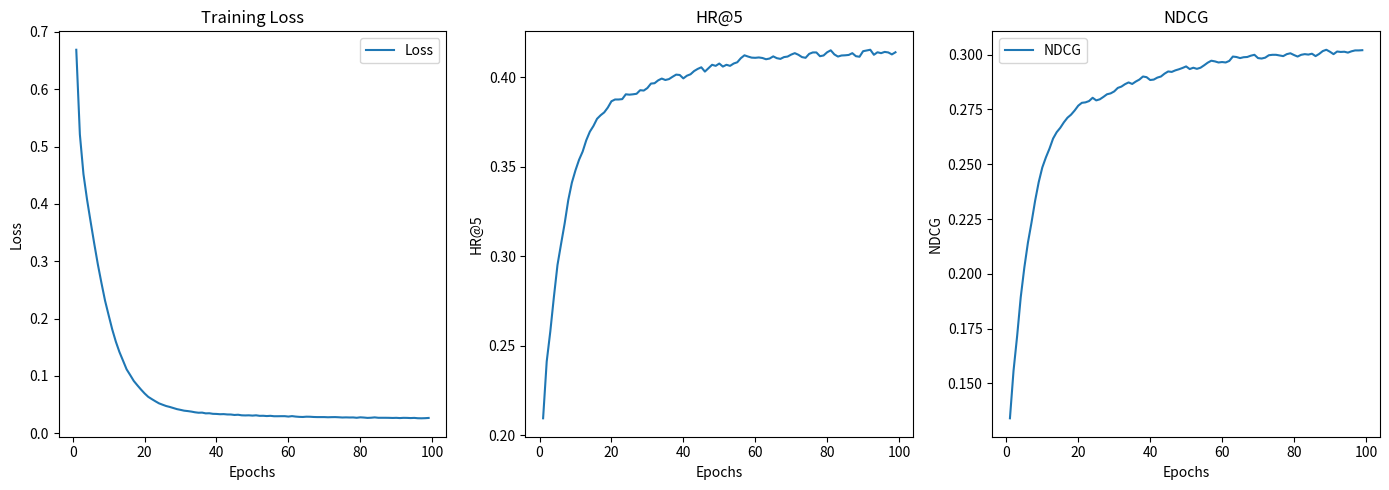
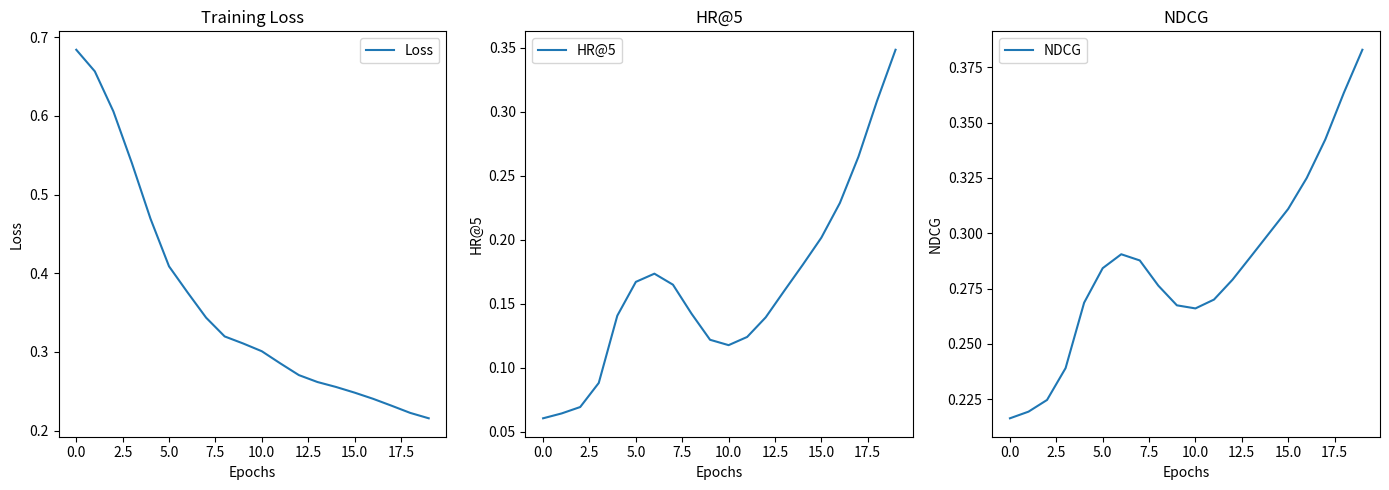
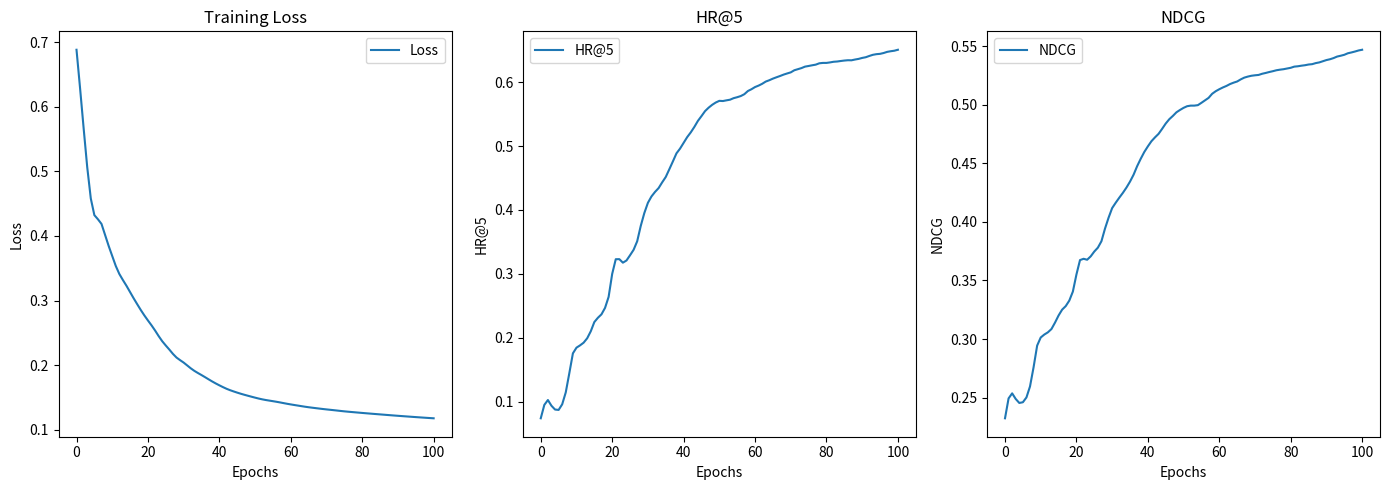
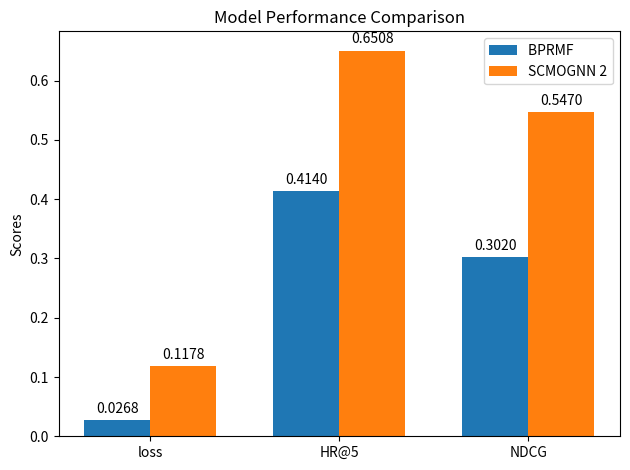

Write Python code to recreate these figures, in order.
#  BPRMF模型
import matplotlib.pyplot as plt
model1=[0.4140,0.3020]
model2=[0.4818,0.3830]
# 提取的数据
epochs = range(1, 100)  # 从1到100的epoch
loss_values = [
    0.6690, 0.5213, 0.4521, 0.4076, 0.3687, 0.3308, 0.2947, 0.2623, 0.2315, 0.2061,
    0.1813, 0.1600, 0.1419, 0.1268, 0.1116, 0.1016, 0.0913, 0.0837, 0.0764, 0.0696,
    0.0637, 0.0597, 0.0559, 0.0523, 0.0499, 0.0476, 0.0460, 0.0441, 0.0422, 0.0409,
    0.0395, 0.0388, 0.0379, 0.0367, 0.0359, 0.0361, 0.0348, 0.0350, 0.0340, 0.0338,
    0.0333, 0.0335, 0.0329, 0.0328, 0.0320, 0.0324, 0.0314, 0.0312, 0.0314, 0.0309,
    0.0314, 0.0305, 0.0306, 0.0301, 0.0305, 0.0298, 0.0298, 0.0299, 0.0299, 0.0292,
    0.0300, 0.0292, 0.0287, 0.0285, 0.0290, 0.0289, 0.0285, 0.0283, 0.0283, 0.0283,
    0.0280, 0.0282, 0.0283, 0.0280, 0.0276, 0.0278, 0.0276, 0.0277, 0.0271, 0.0279,
    0.0275, 0.0269, 0.0272, 0.0278, 0.0271, 0.0271, 0.0271, 0.0270, 0.0268, 0.0270,
    0.0266, 0.0270, 0.0269, 0.0266, 0.0269, 0.0263, 0.0262, 0.0264, 0.0268
]
hr_values = [
    0.2094, 0.2411, 0.2579, 0.2772, 0.2951, 0.3069, 0.3184, 0.3314, 0.3411, 0.3480,
    0.3539, 0.3585, 0.3648, 0.3696, 0.3728, 0.3768, 0.3788, 0.3804, 0.3831, 0.3866,
    0.3876, 0.3876, 0.3878, 0.3905, 0.3903, 0.3905, 0.3908, 0.3928, 0.3926, 0.3940,
    0.3965, 0.3967, 0.3983, 0.3993, 0.3985, 0.3990, 0.4003, 0.4015, 0.4013, 0.3994,
    0.4009, 0.4017, 0.4035, 0.4047, 0.4056, 0.4032, 0.4051, 0.4070, 0.4064, 0.4077,
    0.4060, 0.4070, 0.4064, 0.4077, 0.4084, 0.4107, 0.4123, 0.4116, 0.4110, 0.4109,
    0.4111, 0.4108, 0.4101, 0.4105, 0.4117, 0.4107, 0.4103, 0.4113, 0.4116, 0.4127,
    0.4135, 0.4126, 0.4113, 0.4109, 0.4131, 0.4139, 0.4139, 0.4118, 0.4122, 0.4140,
    0.4151, 0.4128, 0.4116, 0.4122, 0.4123, 0.4125, 0.4135, 0.4118, 0.4115, 0.4146,
    0.4150, 0.4154, 0.4126, 0.4140, 0.4135, 0.4142, 0.4139, 0.4128, 0.4140
]
ndcg_values = [
    0.1341, 0.1558, 0.1716, 0.1893, 0.2028, 0.2142, 0.2234, 0.2333, 0.2418, 0.2485,
    0.2531, 0.2571, 0.2617, 0.2646, 0.2666, 0.2691, 0.2712, 0.2726, 0.2745, 0.2767,
    0.2780, 0.2782, 0.2788, 0.2803, 0.2791, 0.2796, 0.2807, 0.2819, 0.2823, 0.2832,
    0.2848, 0.2854, 0.2865, 0.2873, 0.2866, 0.2877, 0.2886, 0.2900, 0.2897, 0.2884,
    0.2886, 0.2895, 0.2900, 0.2913, 0.2923, 0.2921, 0.2928, 0.2933, 0.2939, 0.2946,
    0.2934, 0.2940, 0.2935, 0.2940, 0.2951, 0.2963, 0.2972, 0.2969, 0.2964, 0.2966,
    0.2964, 0.2971, 0.2991, 0.2989, 0.2984, 0.2988, 0.2989, 0.2995, 0.2999, 0.2984,
    0.2982, 0.2986, 0.2997, 0.2999, 0.2999, 0.2996, 0.2993, 0.3002, 0.3006, 0.2998,
    0.2991, 0.2999, 0.3002, 0.3000, 0.3004, 0.2993, 0.3003, 0.3016, 0.3022, 0.3013,
    0.3002, 0.3014, 0.3012, 0.3013, 0.3009, 0.3015, 0.3019,0.3019,0.3020
]



# 绘制图表
plt.figure(figsize=(14, 5))

# 绘制loss曲线
plt.subplot(1, 3, 1)
plt.plot(epochs, loss_values, label='Loss')
plt.title('Training Loss')
plt.xlabel('Epochs')
plt.ylabel('Loss')
plt.legend()

# 绘制HR@5曲线
plt.subplot(1, 3, 2)
plt.plot(epochs, hr_values, label='HR@5')
plt.title('HR@5')
plt.xlabel('Epochs')
plt.ylabel('HR@5')

# 绘制NDCG曲线
plt.subplot(1,3, 3)
plt.plot(epochs, ndcg_values, label='NDCG')
plt.title('NDCG')
plt.xlabel('Epochs')
plt.ylabel('NDCG')
plt.legend()

plt.tight_layout()
plt.show()


import matplotlib.pyplot as plt

# 提取的数据
epochs = list(range(0, 20))  # 从0到19的epoch
loss_values = [
    0.68386447, 0.65642506, 0.60560471, 0.53980649, 0.46933520, 0.40880233,
    0.37564638, 0.34356585, 0.31976676, 0.31077915, 0.30099329, 0.28553969,
    0.27066207, 0.26188892, 0.25560039, 0.24842282, 0.24056083, 0.23175457,
    0.22267745, 0.21579614
]
hr5_values = [
    0.0606, 0.0644, 0.0694, 0.0882, 0.1407, 0.1671, 0.1735, 0.1649, 0.1423,
    0.1219, 0.1177, 0.1241, 0.1394, 0.1601, 0.1805, 0.2016, 0.2287, 0.2648,
    0.3083, 0.3483
]
hr10_values = [
    0.1172, 0.1275, 0.1441, 0.1771, 0.2601, 0.3033, 0.3127, 0.3000, 0.2732,
    0.2485, 0.2410, 0.2549, 0.2879, 0.3252, 0.3572, 0.3849, 0.4213, 0.4646,
    0.5257, 0.5856
]
ndcg_values = [
    0.2163, 0.2193, 0.2246, 0.2390, 0.2686, 0.2842, 0.2905, 0.2877, 0.2763,
    0.2674, 0.2660, 0.2700, 0.2790, 0.2896, 0.3003, 0.3110, 0.3250, 0.3424,
    0.3635, 0.3830
]

# 绘制图表
plt.figure(figsize=(14, 5))

# 绘制loss曲线
plt.subplot(1, 3, 1)
plt.plot(epochs, loss_values, label='Loss')
plt.title('Training Loss')
plt.xlabel('Epochs')
plt.ylabel('Loss')
plt.legend()

# 绘制HR@5曲线
plt.subplot(1 , 3, 2)
plt.plot(epochs, hr5_values, label='HR@5')
plt.title('HR@5')
plt.xlabel('Epochs')
plt.ylabel('HR@5')
plt.legend()

# 绘制HR@10曲线


# 绘制NDCG曲线
plt.subplot(1, 3, 3)
plt.plot(epochs, ndcg_values, label='NDCG')
plt.title('NDCG')
plt.xlabel('Epochs')
plt.ylabel('NDCG')
plt.legend()

plt.tight_layout()
plt.show()


import matplotlib.pyplot as plt

# 提取的数据
epochs = list(range(101))  # 从0到100的epoch
loss_values = [
    0.68804872, 0.62839329, 0.56632799, 0.50641179, 0.45794237, 0.43216452,
    0.42577103, 0.41856074, 0.40154073, 0.38458771, 0.36897770, 0.35346475,
    0.34105307, 0.33167735, 0.32276654, 0.31312811, 0.30349952, 0.29434538,
    0.28537503, 0.27699861, 0.26920909, 0.26171926, 0.25366381, 0.24504690,
    0.23711173, 0.23044211, 0.22412115, 0.21749030, 0.21184234, 0.20781717,
    0.20404281, 0.19960745, 0.19514385, 0.19124079, 0.18789379, 0.18473861,
    0.18145886, 0.17809448, 0.17480403, 0.17173113, 0.16885455, 0.16609968,
    0.16354063, 0.16133195, 0.15939648, 0.15756613, 0.15583251, 0.15423904,
    0.15272601, 0.15124176, 0.14979030, 0.14840882, 0.14717478, 0.14611878,
    0.14521781, 0.14432396, 0.14339450, 0.14239232, 0.14131983, 0.14027146,
    0.13931043, 0.13839498, 0.13751082, 0.13661088, 0.13573754, 0.13495421,
    0.13423580, 0.13355169, 0.13287205, 0.13221063, 0.13159463, 0.13101384,
    0.13042426, 0.12981410, 0.12918754, 0.12859872, 0.12807213, 0.12757637,
    0.12709129, 0.12661110, 0.12613504, 0.12567097, 0.12521380, 0.12476015,
    0.12431706, 0.12388283, 0.12344155, 0.12299588, 0.12255264, 0.12212269,
    0.12170547, 0.12129667, 0.12089280, 0.12049034, 0.12009335, 0.11970092,
    0.11931504, 0.11893916, 0.11856645, 0.11820205, 0.11784700
]
hr5_values = [
    0.0737, 0.0947, 0.1023, 0.0933, 0.0874, 0.0868, 0.0956, 0.1143, 0.1444, 0.1754,
    0.1843, 0.1879, 0.1921, 0.1990, 0.2099, 0.2244, 0.2311, 0.2365, 0.2466, 0.2638,
    0.2998, 0.3228, 0.3229, 0.3174, 0.3208, 0.3290, 0.3376, 0.3509, 0.3750, 0.3951,
    0.4111, 0.4211, 0.4282, 0.4342, 0.4432, 0.4516, 0.4637, 0.4760, 0.4886, 0.4960,
    0.5050, 0.5140, 0.5214, 0.5299, 0.5394, 0.5469, 0.5547, 0.5601, 0.5646, 0.5682,
    0.5708, 0.5705, 0.5716, 0.5726, 0.5750, 0.5765, 0.5783, 0.5812, 0.5862, 0.5890,
    0.5924, 0.5947, 0.5975, 0.6010, 0.6031, 0.6056, 0.6077, 0.6097, 0.6119, 0.6137,
    0.6154, 0.6187, 0.6204, 0.6221, 0.6244, 0.6254, 0.6265, 0.6275, 0.6296, 0.6302,
    0.6302, 0.6310, 0.6320, 0.6324, 0.6332, 0.6339, 0.6344, 0.6343, 0.6355, 0.6365,
    0.6380, 0.6391, 0.6411, 0.6429, 0.6439, 0.6444, 0.6457, 0.6475, 0.6485, 0.6493,
    0.6508
]
ndcg_values = [
    0.2323, 0.2493, 0.2536, 0.2488, 0.2454, 0.2460, 0.2501, 0.2595, 0.2759, 0.2944,
    0.3013, 0.3038, 0.3057, 0.3085, 0.3140, 0.3201, 0.3251, 0.3281, 0.3328, 0.3405,
    0.3551, 0.3674, 0.3685, 0.3677, 0.3706, 0.3747, 0.3780, 0.3835, 0.3943, 0.4036,
    0.4118, 0.4164, 0.4207, 0.4248, 0.4293, 0.4344, 0.4403, 0.4476, 0.4539, 0.4597,
    0.4645, 0.4689, 0.4722, 0.4752, 0.4795, 0.4840, 0.4877, 0.4905, 0.4936, 0.4956,
    0.4974, 0.4988, 0.4993, 0.4993, 0.4997, 0.5017, 0.5038, 0.5059, 0.5094, 0.5116,
    0.5133, 0.5148, 0.5161, 0.5177, 0.5189, 0.5199, 0.5217, 0.5232, 0.5241, 0.5248,
    0.5252, 0.5255, 0.5265, 0.5272, 0.5280, 0.5287, 0.5295, 0.5300, 0.5304, 0.5310,
    0.5316, 0.5326, 0.5329, 0.5334, 0.5338, 0.5344, 0.5347, 0.5356, 0.5362, 0.5372,
    0.5382, 0.5389, 0.5399, 0.5412, 0.5419, 0.5427, 0.5440, 0.5447, 0.5455, 0.5464,
    0.5470
]

plt.figure(figsize=(14, 5))

# 绘制loss曲线
plt.subplot(1, 3, 1)
plt.plot(epochs, loss_values, label='Loss')
plt.title('Training Loss')
plt.xlabel('Epochs')
plt.ylabel('Loss')
plt.legend()

# 绘制HR@5曲线
plt.subplot(1 , 3, 2)
plt.plot(epochs, hr5_values, label='HR@5')
plt.title('HR@5')
plt.xlabel('Epochs')
plt.ylabel('HR@5')
plt.legend()

# 绘制HR@10曲线


# 绘制NDCG曲线
plt.subplot(1, 3, 3)
plt.plot(epochs, ndcg_values, label='NDCG')
plt.title('NDCG')
plt.xlabel('Epochs')
plt.ylabel('NDCG')
plt.legend()

plt.tight_layout()
plt.show()


import numpy as np
# 模型性能数据
model1 = [0.0268,0.4140, 0.3020]  # Model 1: HR@5, NDCG
model2 = [0.11784700,0.6508, 0.5470]  # Model 2: HR@5, NDCG

# 指标名称
metrics = ['loss','HR@5', 'NDCG']

# 创建条形图
x = np.arange(len(metrics))  # 标签位置
width = 0.35  # 条形图的宽度

fig, ax = plt.subplots()
rects1 = ax.bar(x - width/2, model1, width, label='BPRMF ')
rects2 = ax.bar(x + width/2, model2, width, label='SCMOGNN 2')

# 添加标签、标题和自定义x轴刻度标签
ax.set_ylabel('Scores')
ax.set_title('Model Performance Comparison')
ax.set_xticks(x)
ax.set_xticklabels(metrics)
ax.legend()

# 在条形图上添加数值标签
def autolabel(rects):
    for rect in rects:
        height = rect.get_height()
        ax.annotate(f'{height:.4f}',
                    xy=(rect.get_x() + rect.get_width() / 2, height),
                    xytext=(0, 3),  # 3 points vertical offset
                    textcoords="offset points",
                    ha='center', va='bottom')

autolabel(rects1)
autolabel(rects2)

fig.tight_layout()

# 显示图表
plt.show()